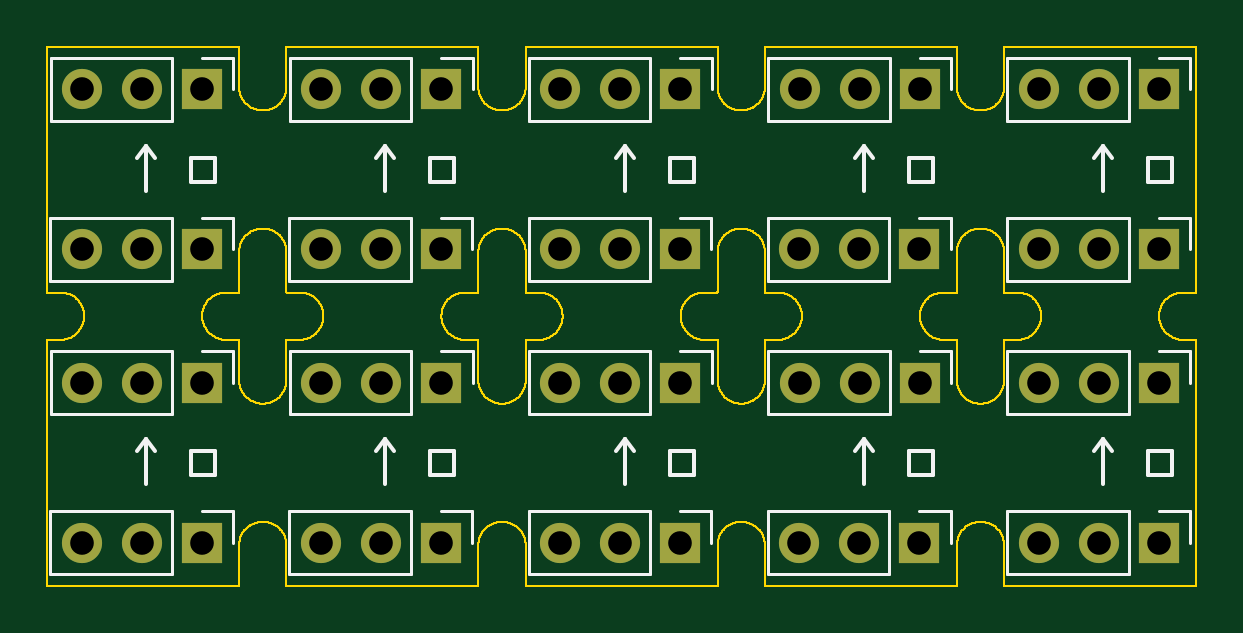
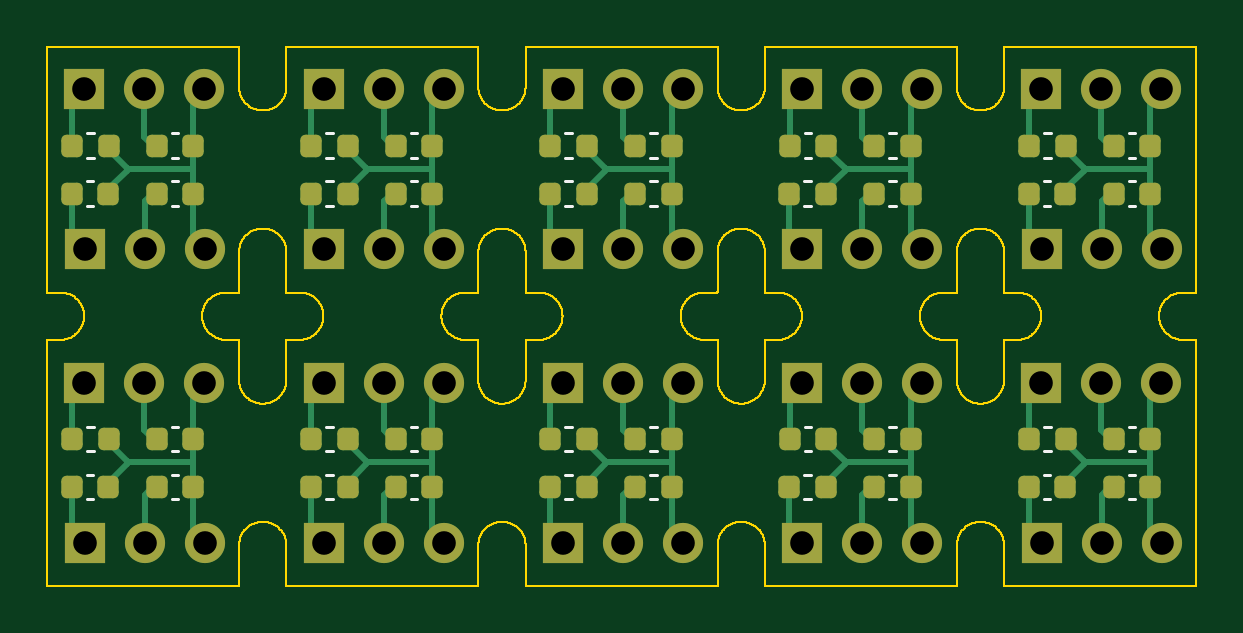
Circuit board: 11 layer files. Board 48.6 x 22.8 mm.
- bottom_copper: panel-B_Cu.gbr (25638 bytes)
- bottom_mask: panel-B_Mask.gbr (5942 bytes)
- paste: panel-B_Paste.gbr (3901 bytes)
- bottom_silk: panel-B_Silkscreen.gbr (4668 bytes)
- outline: panel-Edge_Cuts.gbr (152214 bytes)
- top_copper: panel-F_Cu.gbr (5092 bytes)
- top_mask: panel-F_Mask.gbr (2497 bytes)
- paste: panel-F_Paste.gbr (456 bytes)
- top_silk: panel-F_Silkscreen.gbr (10210 bytes)
- drill: panel-NPTH.drl (294 bytes)
- drill: panel-PTH.drl (1304 bytes)

=== bottom_copper: panel-B_Cu.gbr (25638 bytes, source omitted) ===
=== bottom_mask: panel-B_Mask.gbr (5942 bytes, source omitted) ===
=== paste: panel-B_Paste.gbr ===
%TF.GenerationSoftware,KiCad,Pcbnew,(6.0.5-0)*%
%TF.CreationDate,2022-12-24T13:27:47+01:00*%
%TF.ProjectId,panel,70616e65-6c2e-46b6-9963-61645f706362,rev?*%
%TF.SameCoordinates,Original*%
%TF.FileFunction,Paste,Bot*%
%TF.FilePolarity,Positive*%
%FSLAX46Y46*%
G04 Gerber Fmt 4.6, Leading zero omitted, Abs format (unit mm)*
G04 Created by KiCad (PCBNEW (6.0.5-0)) date 2022-12-24 13:27:47*
%MOMM*%
%LPD*%
G01*
G04 APERTURE LIST*
G04 Aperture macros list*
%AMRoundRect*
0 Rectangle with rounded corners*
0 $1 Rounding radius*
0 $2 $3 $4 $5 $6 $7 $8 $9 X,Y pos of 4 corners*
0 Add a 4 corners polygon primitive as box body*
4,1,4,$2,$3,$4,$5,$6,$7,$8,$9,$2,$3,0*
0 Add four circle primitives for the rounded corners*
1,1,$1+$1,$2,$3*
1,1,$1+$1,$4,$5*
1,1,$1+$1,$6,$7*
1,1,$1+$1,$8,$9*
0 Add four rect primitives between the rounded corners*
20,1,$1+$1,$2,$3,$4,$5,0*
20,1,$1+$1,$4,$5,$6,$7,0*
20,1,$1+$1,$6,$7,$8,$9,0*
20,1,$1+$1,$8,$9,$2,$3,0*%
G04 Aperture macros list end*
%ADD10RoundRect,0.225000X-0.225000X-0.250000X0.225000X-0.250000X0.225000X0.250000X-0.225000X0.250000X0*%
%ADD11RoundRect,0.225000X0.225000X0.250000X-0.225000X0.250000X-0.225000X-0.250000X0.225000X-0.250000X0*%
G04 APERTURE END LIST*
D10*
%TO.C,C3*%
X50921200Y-21223000D03*
X52471200Y-21223000D03*
%TD*%
D11*
%TO.C,C2*%
X59004800Y-31605000D03*
X57454800Y-31605000D03*
%TD*%
D10*
%TO.C,C3*%
X40793200Y-21223000D03*
X42343200Y-21223000D03*
%TD*%
%TO.C,C3*%
X61049200Y-21223000D03*
X62599200Y-21223000D03*
%TD*%
D11*
%TO.C,C2*%
X48876800Y-19191000D03*
X47326800Y-19191000D03*
%TD*%
%TO.C,C4*%
X62586200Y-31605000D03*
X61036200Y-31605000D03*
%TD*%
D10*
%TO.C,C3*%
X40793200Y-33637000D03*
X42343200Y-33637000D03*
%TD*%
D11*
%TO.C,C4*%
X52458200Y-19191000D03*
X50908200Y-19191000D03*
%TD*%
%TO.C,C2*%
X18492800Y-19191000D03*
X16942800Y-19191000D03*
%TD*%
%TO.C,C2*%
X28620800Y-31605000D03*
X27070800Y-31605000D03*
%TD*%
%TO.C,C4*%
X52458200Y-31605000D03*
X50908200Y-31605000D03*
%TD*%
%TO.C,C2*%
X59004800Y-19191000D03*
X57454800Y-19191000D03*
%TD*%
%TO.C,C1*%
X38748800Y-33637000D03*
X37198800Y-33637000D03*
%TD*%
D10*
%TO.C,C3*%
X30665200Y-21223000D03*
X32215200Y-21223000D03*
%TD*%
D11*
%TO.C,C1*%
X28620800Y-33637000D03*
X27070800Y-33637000D03*
%TD*%
%TO.C,C1*%
X18492800Y-21223000D03*
X16942800Y-21223000D03*
%TD*%
%TO.C,C1*%
X59004800Y-33637000D03*
X57454800Y-33637000D03*
%TD*%
D10*
%TO.C,C3*%
X30665200Y-33637000D03*
X32215200Y-33637000D03*
%TD*%
D11*
%TO.C,C1*%
X59004800Y-21223000D03*
X57454800Y-21223000D03*
%TD*%
D10*
%TO.C,C3*%
X20537200Y-33637000D03*
X22087200Y-33637000D03*
%TD*%
D11*
%TO.C,C2*%
X48876800Y-31605000D03*
X47326800Y-31605000D03*
%TD*%
%TO.C,C4*%
X62586200Y-19191000D03*
X61036200Y-19191000D03*
%TD*%
%TO.C,C2*%
X18492800Y-31605000D03*
X16942800Y-31605000D03*
%TD*%
%TO.C,C2*%
X38748800Y-31605000D03*
X37198800Y-31605000D03*
%TD*%
%TO.C,C4*%
X22074200Y-19191000D03*
X20524200Y-19191000D03*
%TD*%
D10*
%TO.C,C3*%
X61049200Y-33637000D03*
X62599200Y-33637000D03*
%TD*%
D11*
%TO.C,C1*%
X48876800Y-21223000D03*
X47326800Y-21223000D03*
%TD*%
%TO.C,C1*%
X48876800Y-33637000D03*
X47326800Y-33637000D03*
%TD*%
D10*
%TO.C,C3*%
X20537200Y-21223000D03*
X22087200Y-21223000D03*
%TD*%
D11*
%TO.C,C2*%
X28620800Y-19191000D03*
X27070800Y-19191000D03*
%TD*%
%TO.C,C2*%
X38748800Y-19191000D03*
X37198800Y-19191000D03*
%TD*%
%TO.C,C1*%
X18492800Y-33637000D03*
X16942800Y-33637000D03*
%TD*%
%TO.C,C4*%
X42330200Y-19191000D03*
X40780200Y-19191000D03*
%TD*%
%TO.C,C4*%
X32202200Y-19191000D03*
X30652200Y-19191000D03*
%TD*%
%TO.C,C1*%
X28620800Y-21223000D03*
X27070800Y-21223000D03*
%TD*%
%TO.C,C4*%
X42330200Y-31605000D03*
X40780200Y-31605000D03*
%TD*%
%TO.C,C1*%
X38748800Y-21223000D03*
X37198800Y-21223000D03*
%TD*%
D10*
%TO.C,C3*%
X50921200Y-33637000D03*
X52471200Y-33637000D03*
%TD*%
D11*
%TO.C,C4*%
X22074200Y-31605000D03*
X20524200Y-31605000D03*
%TD*%
%TO.C,C4*%
X32202200Y-31605000D03*
X30652200Y-31605000D03*
%TD*%
M02*

=== bottom_silk: panel-B_Silkscreen.gbr ===
%TF.GenerationSoftware,KiCad,Pcbnew,(6.0.5-0)*%
%TF.CreationDate,2022-12-24T13:27:48+01:00*%
%TF.ProjectId,panel,70616e65-6c2e-46b6-9963-61645f706362,rev?*%
%TF.SameCoordinates,Original*%
%TF.FileFunction,Legend,Bot*%
%TF.FilePolarity,Positive*%
%FSLAX46Y46*%
G04 Gerber Fmt 4.6, Leading zero omitted, Abs format (unit mm)*
G04 Created by KiCad (PCBNEW (6.0.5-0)) date 2022-12-24 13:27:48*
%MOMM*%
%LPD*%
G01*
G04 APERTURE LIST*
%ADD10C,0.120000*%
G04 APERTURE END LIST*
D10*
%TO.C,C3*%
X51555620Y-21733000D02*
X51836780Y-21733000D01*
X51555620Y-20713000D02*
X51836780Y-20713000D01*
%TO.C,C2*%
X58370380Y-31095000D02*
X58089220Y-31095000D01*
X58370380Y-32115000D02*
X58089220Y-32115000D01*
%TO.C,C3*%
X41427620Y-20713000D02*
X41708780Y-20713000D01*
X41427620Y-21733000D02*
X41708780Y-21733000D01*
X61683620Y-20713000D02*
X61964780Y-20713000D01*
X61683620Y-21733000D02*
X61964780Y-21733000D01*
%TO.C,C2*%
X48242380Y-18681000D02*
X47961220Y-18681000D01*
X48242380Y-19701000D02*
X47961220Y-19701000D01*
%TO.C,C4*%
X61951780Y-32115000D02*
X61670620Y-32115000D01*
X61951780Y-31095000D02*
X61670620Y-31095000D01*
%TO.C,C3*%
X41427620Y-33127000D02*
X41708780Y-33127000D01*
X41427620Y-34147000D02*
X41708780Y-34147000D01*
%TO.C,C4*%
X51823780Y-19701000D02*
X51542620Y-19701000D01*
X51823780Y-18681000D02*
X51542620Y-18681000D01*
%TO.C,C2*%
X17858380Y-18681000D02*
X17577220Y-18681000D01*
X17858380Y-19701000D02*
X17577220Y-19701000D01*
X27986380Y-31095000D02*
X27705220Y-31095000D01*
X27986380Y-32115000D02*
X27705220Y-32115000D01*
%TO.C,C4*%
X51823780Y-31095000D02*
X51542620Y-31095000D01*
X51823780Y-32115000D02*
X51542620Y-32115000D01*
%TO.C,C2*%
X58370380Y-19701000D02*
X58089220Y-19701000D01*
X58370380Y-18681000D02*
X58089220Y-18681000D01*
%TO.C,C1*%
X38114380Y-34147000D02*
X37833220Y-34147000D01*
X38114380Y-33127000D02*
X37833220Y-33127000D01*
%TO.C,C3*%
X31299620Y-20713000D02*
X31580780Y-20713000D01*
X31299620Y-21733000D02*
X31580780Y-21733000D01*
%TO.C,C1*%
X27986380Y-34147000D02*
X27705220Y-34147000D01*
X27986380Y-33127000D02*
X27705220Y-33127000D01*
X17858380Y-20713000D02*
X17577220Y-20713000D01*
X17858380Y-21733000D02*
X17577220Y-21733000D01*
X58370380Y-33127000D02*
X58089220Y-33127000D01*
X58370380Y-34147000D02*
X58089220Y-34147000D01*
%TO.C,C3*%
X31299620Y-34147000D02*
X31580780Y-34147000D01*
X31299620Y-33127000D02*
X31580780Y-33127000D01*
%TO.C,C1*%
X58370380Y-20713000D02*
X58089220Y-20713000D01*
X58370380Y-21733000D02*
X58089220Y-21733000D01*
%TO.C,C3*%
X21171620Y-33127000D02*
X21452780Y-33127000D01*
X21171620Y-34147000D02*
X21452780Y-34147000D01*
%TO.C,C2*%
X48242380Y-31095000D02*
X47961220Y-31095000D01*
X48242380Y-32115000D02*
X47961220Y-32115000D01*
%TO.C,C4*%
X61951780Y-18681000D02*
X61670620Y-18681000D01*
X61951780Y-19701000D02*
X61670620Y-19701000D01*
%TO.C,C2*%
X17858380Y-32115000D02*
X17577220Y-32115000D01*
X17858380Y-31095000D02*
X17577220Y-31095000D01*
X38114380Y-32115000D02*
X37833220Y-32115000D01*
X38114380Y-31095000D02*
X37833220Y-31095000D01*
%TO.C,C4*%
X21439780Y-18681000D02*
X21158620Y-18681000D01*
X21439780Y-19701000D02*
X21158620Y-19701000D01*
%TO.C,C3*%
X61683620Y-34147000D02*
X61964780Y-34147000D01*
X61683620Y-33127000D02*
X61964780Y-33127000D01*
%TO.C,C1*%
X48242380Y-20713000D02*
X47961220Y-20713000D01*
X48242380Y-21733000D02*
X47961220Y-21733000D01*
X48242380Y-34147000D02*
X47961220Y-34147000D01*
X48242380Y-33127000D02*
X47961220Y-33127000D01*
%TO.C,C3*%
X21171620Y-20713000D02*
X21452780Y-20713000D01*
X21171620Y-21733000D02*
X21452780Y-21733000D01*
%TO.C,C2*%
X27986380Y-19701000D02*
X27705220Y-19701000D01*
X27986380Y-18681000D02*
X27705220Y-18681000D01*
X38114380Y-19701000D02*
X37833220Y-19701000D01*
X38114380Y-18681000D02*
X37833220Y-18681000D01*
%TO.C,C1*%
X17858380Y-34147000D02*
X17577220Y-34147000D01*
X17858380Y-33127000D02*
X17577220Y-33127000D01*
%TO.C,C4*%
X41695780Y-19701000D02*
X41414620Y-19701000D01*
X41695780Y-18681000D02*
X41414620Y-18681000D01*
X31567780Y-19701000D02*
X31286620Y-19701000D01*
X31567780Y-18681000D02*
X31286620Y-18681000D01*
%TO.C,C1*%
X27986380Y-21733000D02*
X27705220Y-21733000D01*
X27986380Y-20713000D02*
X27705220Y-20713000D01*
%TO.C,C4*%
X41695780Y-32115000D02*
X41414620Y-32115000D01*
X41695780Y-31095000D02*
X41414620Y-31095000D01*
%TO.C,C1*%
X38114380Y-21733000D02*
X37833220Y-21733000D01*
X38114380Y-20713000D02*
X37833220Y-20713000D01*
%TO.C,C3*%
X51555620Y-33127000D02*
X51836780Y-33127000D01*
X51555620Y-34147000D02*
X51836780Y-34147000D01*
%TO.C,C4*%
X21439780Y-31095000D02*
X21158620Y-31095000D01*
X21439780Y-32115000D02*
X21158620Y-32115000D01*
X31567780Y-32115000D02*
X31286620Y-32115000D01*
X31567780Y-31095000D02*
X31286620Y-31095000D01*
%TD*%
M02*

=== outline: panel-Edge_Cuts.gbr (152214 bytes, source omitted) ===
=== top_copper: panel-F_Cu.gbr (5092 bytes, source omitted) ===
=== top_mask: panel-F_Mask.gbr ===
%TF.GenerationSoftware,KiCad,Pcbnew,(6.0.5-0)*%
%TF.CreationDate,2022-12-24T13:27:48+01:00*%
%TF.ProjectId,panel,70616e65-6c2e-46b6-9963-61645f706362,rev?*%
%TF.SameCoordinates,Original*%
%TF.FileFunction,Soldermask,Top*%
%TF.FilePolarity,Negative*%
%FSLAX46Y46*%
G04 Gerber Fmt 4.6, Leading zero omitted, Abs format (unit mm)*
G04 Created by KiCad (PCBNEW (6.0.5-0)) date 2022-12-24 13:27:48*
%MOMM*%
%LPD*%
G01*
G04 APERTURE LIST*
%ADD10R,1.700000X1.700000*%
%ADD11O,1.700000X1.700000*%
G04 APERTURE END LIST*
D10*
%TO.C,J2*%
X51937200Y-16815200D03*
D11*
X49397200Y-16815200D03*
X46857200Y-16815200D03*
%TD*%
D10*
%TO.C,J2*%
X41809200Y-29229200D03*
D11*
X39269200Y-29229200D03*
X36729200Y-29229200D03*
%TD*%
D10*
%TO.C,J2*%
X31681200Y-16815200D03*
D11*
X29141200Y-16815200D03*
X26601200Y-16815200D03*
%TD*%
D10*
%TO.C,J2*%
X41809200Y-16815200D03*
D11*
X39269200Y-16815200D03*
X36729200Y-16815200D03*
%TD*%
D10*
%TO.C,J1*%
X21538200Y-23585200D03*
D11*
X18998200Y-23585200D03*
X16458200Y-23585200D03*
%TD*%
D10*
%TO.C,J1*%
X51922200Y-23585200D03*
D11*
X49382200Y-23585200D03*
X46842200Y-23585200D03*
%TD*%
D10*
%TO.C,J1*%
X31666200Y-35999200D03*
D11*
X29126200Y-35999200D03*
X26586200Y-35999200D03*
%TD*%
D10*
%TO.C,J2*%
X51937200Y-29229200D03*
D11*
X49397200Y-29229200D03*
X46857200Y-29229200D03*
%TD*%
D10*
%TO.C,J1*%
X62050200Y-23585200D03*
D11*
X59510200Y-23585200D03*
X56970200Y-23585200D03*
%TD*%
D10*
%TO.C,J1*%
X41794200Y-23585200D03*
D11*
X39254200Y-23585200D03*
X36714200Y-23585200D03*
%TD*%
D10*
%TO.C,J2*%
X21553200Y-29229200D03*
D11*
X19013200Y-29229200D03*
X16473200Y-29229200D03*
%TD*%
D10*
%TO.C,J1*%
X31666200Y-23585200D03*
D11*
X29126200Y-23585200D03*
X26586200Y-23585200D03*
%TD*%
D10*
%TO.C,J1*%
X62050200Y-35999200D03*
D11*
X59510200Y-35999200D03*
X56970200Y-35999200D03*
%TD*%
D10*
%TO.C,J1*%
X21538200Y-35999200D03*
D11*
X18998200Y-35999200D03*
X16458200Y-35999200D03*
%TD*%
D10*
%TO.C,J2*%
X62065200Y-16815200D03*
D11*
X59525200Y-16815200D03*
X56985200Y-16815200D03*
%TD*%
D10*
%TO.C,J1*%
X41794200Y-35999200D03*
D11*
X39254200Y-35999200D03*
X36714200Y-35999200D03*
%TD*%
D10*
%TO.C,J1*%
X51922200Y-35999200D03*
D11*
X49382200Y-35999200D03*
X46842200Y-35999200D03*
%TD*%
D10*
%TO.C,J2*%
X62065200Y-29229200D03*
D11*
X59525200Y-29229200D03*
X56985200Y-29229200D03*
%TD*%
D10*
%TO.C,J2*%
X21553200Y-16815200D03*
D11*
X19013200Y-16815200D03*
X16473200Y-16815200D03*
%TD*%
D10*
%TO.C,J2*%
X31681200Y-29229200D03*
D11*
X29141200Y-29229200D03*
X26601200Y-29229200D03*
%TD*%
M02*

=== paste: panel-F_Paste.gbr ===
%TF.GenerationSoftware,KiCad,Pcbnew,(6.0.5-0)*%
%TF.CreationDate,2022-12-24T13:27:47+01:00*%
%TF.ProjectId,panel,70616e65-6c2e-46b6-9963-61645f706362,rev?*%
%TF.SameCoordinates,Original*%
%TF.FileFunction,Paste,Top*%
%TF.FilePolarity,Positive*%
%FSLAX46Y46*%
G04 Gerber Fmt 4.6, Leading zero omitted, Abs format (unit mm)*
G04 Created by KiCad (PCBNEW (6.0.5-0)) date 2022-12-24 13:27:47*
%MOMM*%
%LPD*%
G01*
G04 APERTURE LIST*
G04 APERTURE END LIST*
M02*

=== top_silk: panel-F_Silkscreen.gbr (10210 bytes, source omitted) ===
=== drill: panel-NPTH.drl ===
M48
; DRILL file {KiCad (6.0.5-0)} date Saturday, 24 December 2022 at 13:27:46
; FORMAT={-:-/ absolute / metric / decimal}
; #@! TF.CreationDate,2022-12-24T13:27:46+01:00
; #@! TF.GenerationSoftware,Kicad,Pcbnew,(6.0.5-0)
; #@! TF.FileFunction,NonPlated,1,2,NPTH
FMAT,2
METRIC
%
G90
G05
T0
M30

=== drill: panel-PTH.drl ===
M48
; DRILL file {KiCad (6.0.5-0)} date Saturday, 24 December 2022 at 13:27:46
; FORMAT={-:-/ absolute / metric / decimal}
; #@! TF.CreationDate,2022-12-24T13:27:46+01:00
; #@! TF.GenerationSoftware,Kicad,Pcbnew,(6.0.5-0)
; #@! TF.FileFunction,Plated,1,2,PTH
FMAT,2
METRIC
; #@! TA.AperFunction,Plated,PTH,ComponentDrill
T1C1.000
%
G90
G05
T1
X16.458Y-23.585
X16.458Y-35.999
X16.473Y-16.815
X16.473Y-29.229
X18.998Y-23.585
X18.998Y-35.999
X19.013Y-16.815
X19.013Y-29.229
X21.538Y-23.585
X21.538Y-35.999
X21.553Y-16.815
X21.553Y-29.229
X26.586Y-23.585
X26.586Y-35.999
X26.601Y-16.815
X26.601Y-29.229
X29.126Y-23.585
X29.126Y-35.999
X29.141Y-16.815
X29.141Y-29.229
X31.666Y-23.585
X31.666Y-35.999
X31.681Y-16.815
X31.681Y-29.229
X36.714Y-23.585
X36.714Y-35.999
X36.729Y-16.815
X36.729Y-29.229
X39.254Y-23.585
X39.254Y-35.999
X39.269Y-16.815
X39.269Y-29.229
X41.794Y-23.585
X41.794Y-35.999
X41.809Y-16.815
X41.809Y-29.229
X46.842Y-23.585
X46.842Y-35.999
X46.857Y-16.815
X46.857Y-29.229
X49.382Y-23.585
X49.382Y-35.999
X49.397Y-16.815
X49.397Y-29.229
X51.922Y-23.585
X51.922Y-35.999
X51.937Y-16.815
X51.937Y-29.229
X56.97Y-23.585
X56.97Y-35.999
X56.985Y-16.815
X56.985Y-29.229
X59.51Y-23.585
X59.51Y-35.999
X59.525Y-16.815
X59.525Y-29.229
X62.05Y-23.585
X62.05Y-35.999
X62.065Y-16.815
X62.065Y-29.229
T0
M30
